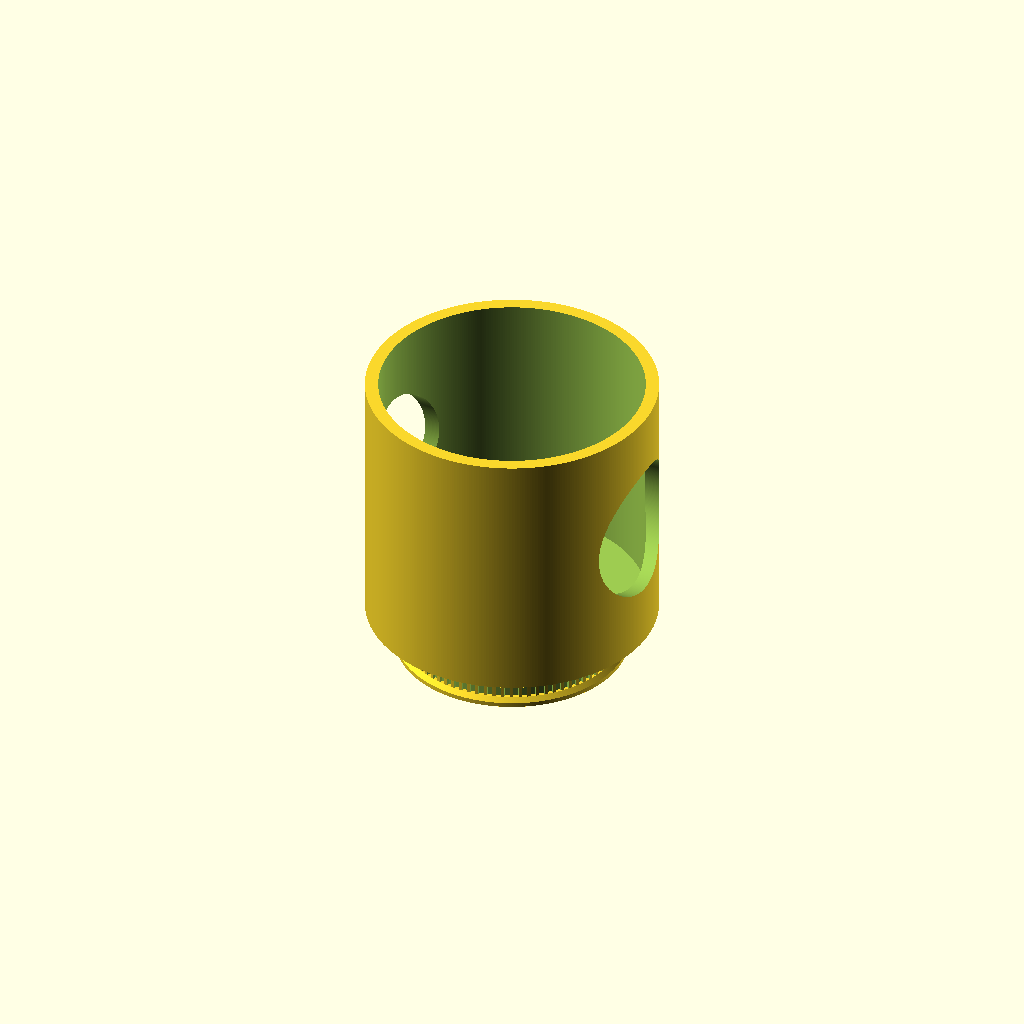
Cell 1: rendered with the file's own defaults.
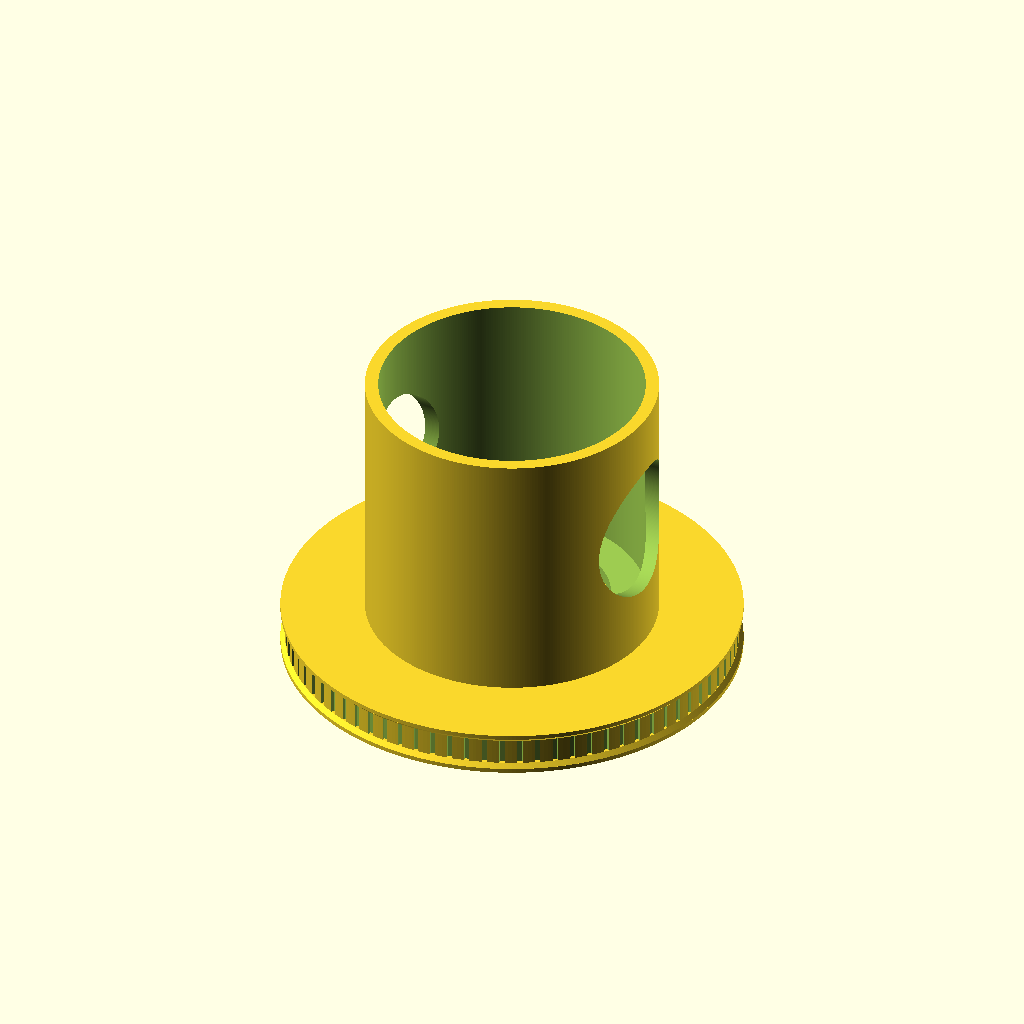
Cell 2 — expansion_factor set to 2.02, the other parameters unchanged.
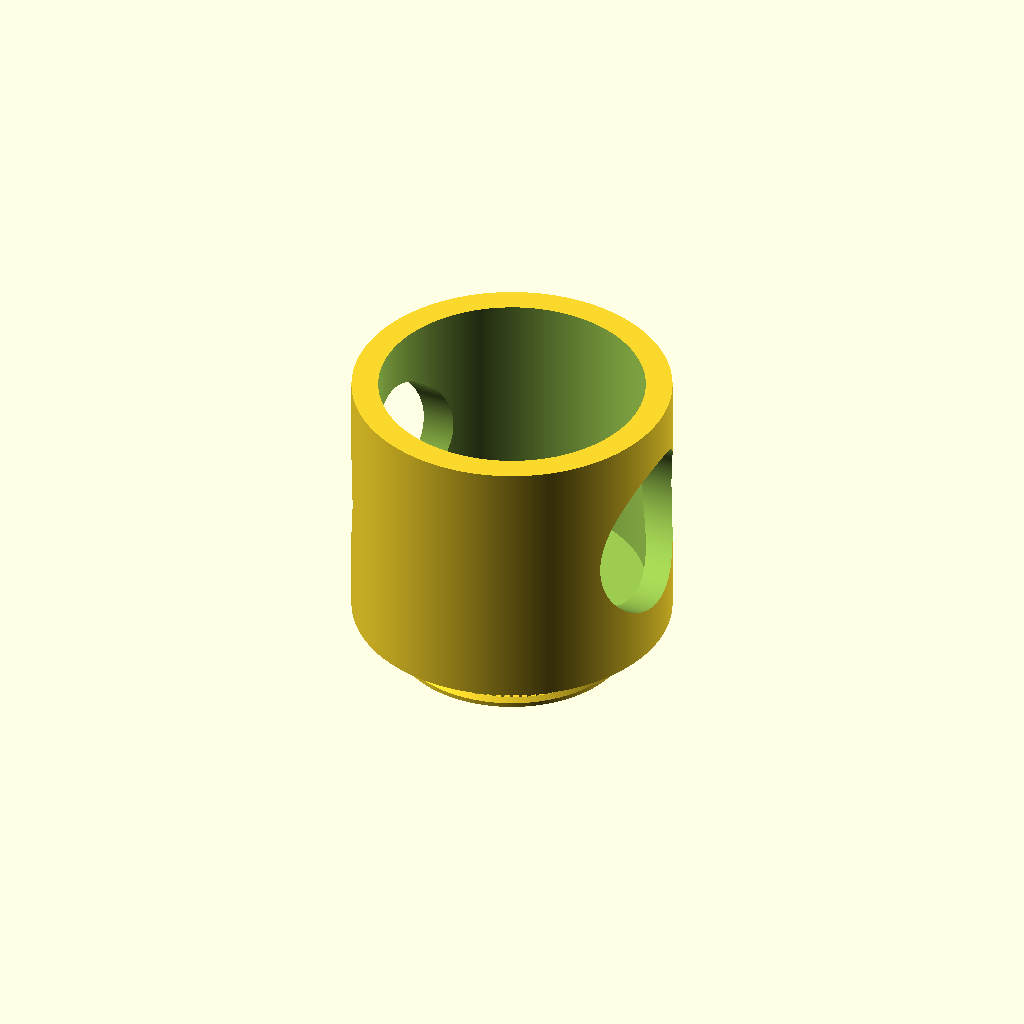
Cell 3: the same model with wall_thickness = 6.
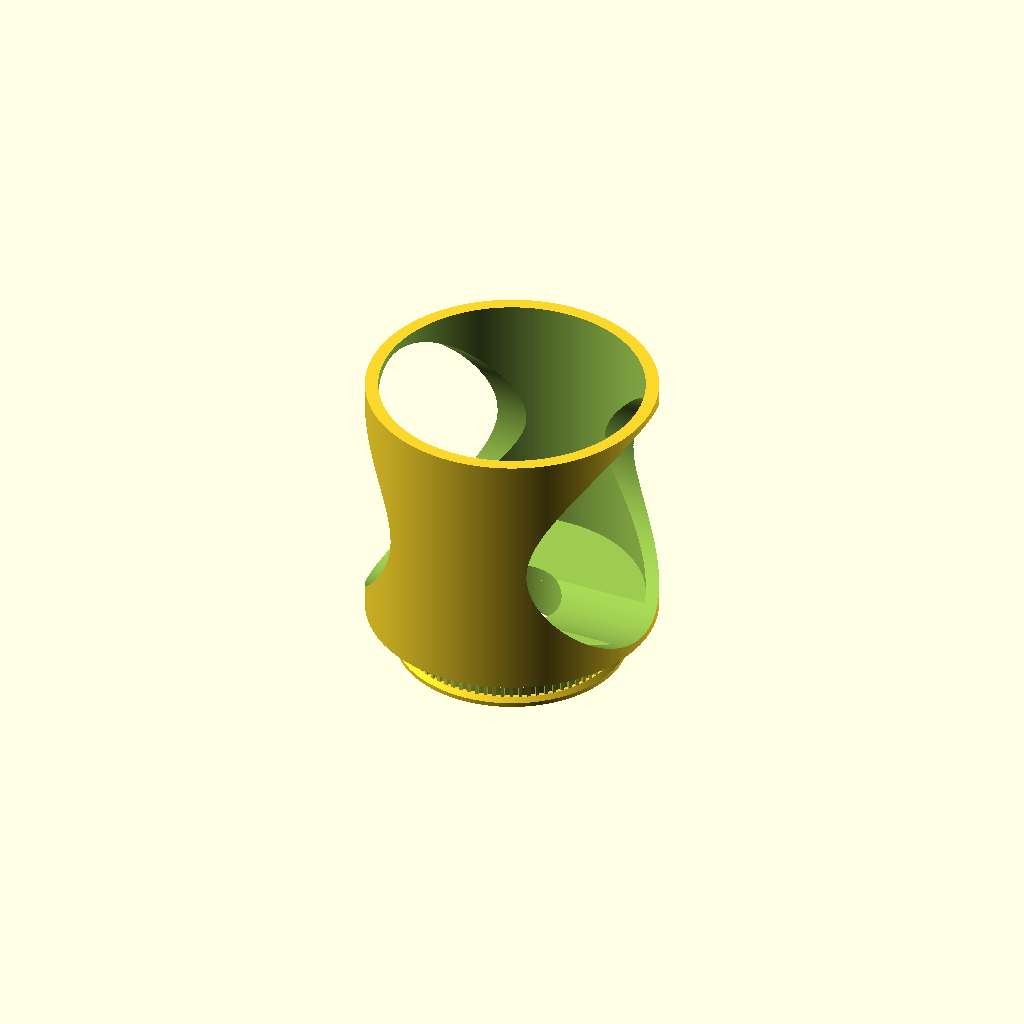
Cell 4 — throat_diameter set to 50, the other parameters unchanged.
All cells are drawn from one camera (rotation 55°, 0°, 25°, orthographic, colour scheme Cornfield), so only the parameter changes between them.
The OpenSCAD source (leslie_horn.scad):
$fn=360;

expansion_factor = 1.01;  // Allowance for model contraction
wall_thickness = 3;       // Wall thickness
horn_length = 120;        // Length of each horn
throat_diameter = 25;     // Diameter at throat (narrow end)
mouth_diameter = 80;      // Diameter at mouth (wide end)
throat_tube_length = 20;  // Length of cylindrical tube at throat
baffle_ratio=0.7;
internal_diameter=60;
drum_height=60;
easement = 0.2;           // Clearance for fit
entry_diameter=22;

baffle_diameter=mouth_diameter * baffle_ratio;

// Build adapter with flange
//horn();
drum_assembly();
//adapter_assembly(false);
//drive_pulley();

module adapter_assembly(open_through=false) {
    // Inner section: fits inside horn throat
    horn_insert_diameter = throat_diameter - 2*easement;
    
    difference() {
        union() {
            // Horizontal adapter tube
            translate([throat_tube_length,0,drum_height/2])
                rotate([0, 90, 0])
                    adapter();
            
            // Flange positioned at the adapter
            adapter_flange();
        }
        
        // Trim cylinder with inside diameter of drum
        cylinder(h=drum_height + 2, d=internal_diameter, center=false);
        
        // Optional: make adapter tube open all the way through flange
        if (open_through) {
            translate([0, 0, drum_height/2])
                rotate([0, 90, 0])
                    cylinder(h=internal_diameter + 20, d=horn_insert_diameter, center=true);
        }
    }
}

module adapter() {
    adapter_length = 40;  // Total length of adapter
    
    // Inner section: fits inside horn throat
    horn_insert_diameter = throat_diameter - 2*easement;
    
    // Outer section: fits into drum hole
    tube_outer_diameter = throat_diameter + 2*wall_thickness + 2*easement;
    drum_insert_diameter = tube_outer_diameter - 2*easement;
    
    difference() {
        // Outer tube
        cylinder(h=adapter_length, d=drum_insert_diameter, center=false);
        
        // Inner hole
        translate([0, 0, -0.5])
            cylinder(h=adapter_length + 1, d=horn_insert_diameter, center=false);
    }
}

module adapter_flange(height_factor=1.5, width_factor=1.2) {
    easement = 0.2;  // Clearance for fit
    
    // Adapter outer diameter
    tube_outer_diameter = throat_diameter + 2*wall_thickness + 2*easement;
    drum_insert_diameter = tube_outer_diameter - 2*easement;
    
    // Tube height: same as drum height
    tube_height = drum_height;
    
    // Inside diameter: matches outside diameter of drum
    drum_outer_diameter = internal_diameter + 2*wall_thickness;
    tube_inner_diameter = drum_outer_diameter;
    
    // Cutting cylinder diameter: configurable multiple of adapter diameter
    cutting_cylinder_diameter = drum_insert_diameter * width_factor;
    
    // Cutting cylinder length (needs to be long enough to cut through the tube)
    cutting_cylinder_length = tube_inner_diameter + 2*wall_thickness + 2;
    
    // Offset the cutting cylinder so only one wall segment remains
    cylinder_offset = (tube_inner_diameter + 2*wall_thickness) / 2 - cutting_cylinder_diameter / 2 + wall_thickness;
    
    intersection() {
        // Horizontal cutting cylinder at midpoint, offset to leave single wall
        translate([cylinder_offset, 0, tube_height/2])
            rotate([0, 90, 0])
                cylinder(h=cutting_cylinder_length, d=cutting_cylinder_diameter, center=true);
        
        // Flange tube
        difference() {
            // Outer tube
            cylinder(h=tube_height, d=tube_inner_diameter + 2*wall_thickness, center=false);
            
            // Inner hollow
            translate([0, 0, -0.5])
                cylinder(h=tube_height + 1, d=tube_inner_diameter, center=false);
        }
    }
}

module drum_assembly() {
    difference() {
        drum();
        // Center hole for spindle
        translate([0, 0, -1])
            cylinder(h=wall_thickness + 2, d=entry_diameter*expansion_factor, center=false);
    }
            // Drive pulley on top
    //translate([0, 0, drum_height])
        drive_pulley();
}

module drum() {
    easement = 0.2;  // Clearance for fit
    
    // Tube outer diameter (needs to fit horn throat with easement)
    tube_outer_diameter = throat_diameter + 2*wall_thickness + 2*easement;
    
    // Hole diameter (tube outer diameter plus easement)
    hole_diameter = tube_outer_diameter + 2*easement;
    
    difference() {
        // Outer cylinder
        cylinder(h=drum_height, d=internal_diameter + 2*wall_thickness, center=false);
        
        // Inner hollow
        translate([0, 0, wall_thickness])
            cylinder(h=drum_height, d=internal_diameter, center=false);
        
        // Horizontal hole through drum at midpoint
        translate([0, 0, drum_height/2])
            rotate([0, 90, 0])
                cylinder(h=internal_diameter + 2*wall_thickness + 2, d=hole_diameter, center=true);
    }
}

// Build a single vertical conical horn
//horn();

module horn() {
    conical_horn();
    conical_baffle();
    baffle_struts();
}

module conical_horn() {
    difference() {
        union() {
            // Throat tube
            cylinder(h=throat_tube_length, d=throat_diameter + 2*wall_thickness, center=false);
            
            // Outer cone
            translate([0, 0, throat_tube_length])
                cylinder(h=horn_length, d1=throat_diameter + 2*wall_thickness, 
                         d2=mouth_diameter + 2*wall_thickness, center=false);
        }
        
        // Inner hollow
        union() {
            // Hollow throat tube
            translate([0, 0, -0.5])
                cylinder(h=throat_tube_length + 1, d=throat_diameter, center=false);
            
            // Hollow cone
            translate([0, 0, throat_tube_length])
                cylinder(h=horn_length + 1, d1=throat_diameter, d2=mouth_diameter, center=false);
        }
    }
}

module conical_baffle() {
    // Calculate baffle dimensions
    cone_radius = baffle_diameter / 2;
    
    cone_height = cone_radius;
    
    // Calculate the radius at the bottom of the inverted cone
    // For a 45 degree cone, radius decreases by the same amount as height
    bottom_radius = 0;
    
    // Position so top is 5mm above horn top
    // Horn top is at: throat_tube_length + horn_length
    horn_top = throat_tube_length + horn_length;
    baffle_top = horn_top + 5;
    
    // Inverted cone: wide end at top, narrow end at bottom
    translate([0, 0, baffle_top - cone_height])
    {
        difference() {
            // Outer cone (inverted: r1 is small, r2 is large)
            cylinder(h=cone_height, r1=bottom_radius, r2=cone_radius, center=false);
            
            // Inner cone to create wall thickness
            translate([0, 0, wall_thickness*1.2])
                cylinder(h=cone_height, 
                         r1=max(0, bottom_radius), 
                         r2=cone_radius, center=false);
        }
    }
}

module baffle_struts() {
    horn_top = throat_tube_length + horn_length;
    baffle_top = horn_top + 5;
    
    cone_radius = baffle_diameter / 2;
    cone_height = cone_radius;
    bottom_radius = 0;
    
    // Baffle bottom position
    baffle_bottom_z = baffle_top - cone_height;
    
    // Strut dimensions
    strut_width = wall_thickness;
    strut_height = 25;
    strut_angle = -45;  // Angle of strut from horizontal
    
    // Calculate where struts should start at horn mouth to reach baffle bottom
    // Struts should reach the bottom radius of the baffle
    strut_length = mouth_diameter;
    
    // Start position: at horn mouth, higher so bottom reaches baffle bottom
    strut_start_z = baffle_bottom_z;
    
    // Create three struts at 120 degree intervals, clipped to horn exterior
    intersection() {
        // Create outer horn shape for clipping
        union() {
            cylinder(h=throat_tube_length, d=throat_diameter + 2*wall_thickness, center=false);
            translate([0, 0, throat_tube_length])
                cylinder(h=horn_length, d1=throat_diameter + 2*wall_thickness, 
                         d2=mouth_diameter + 2*wall_thickness, center=false);
        }
        
        union() {
            for (angle = [0:120:240]) {
                rotate([0, 0, angle]) {
                    translate([0, -strut_width/2, strut_start_z]) {
                        rotate([0, -strut_angle, 0]) {
                            cube([strut_length, strut_width, strut_height]);
                        }
                    }
                }
            }
        }
    }
}

module drive_pulley() {
    teeth = 80;
    pitch = 2;  // 2mm pitch
    belt_width = 9;           // Width of the drive belt
    
    // Calculate pitch diameter: (teeth × pitch) / π
    pitch_diameter = expansion_factor * (teeth * pitch) / PI;
    tooth_depth = 1.2;  // Standard GT2 tooth depth
    pulley_outer_diameter = pitch_diameter + 1;
    pulley_height = belt_width + 2;  // Belt track plus flanges
    flange_height = 1;
    
    translate([0, 0, -pulley_height+flange_height]) {
        difference() {
            union() {
                // Main pulley body with teeth
                difference() {
                    cylinder(h=pulley_height - 2*flange_height, d=pitch_diameter - 1, center=false);
                    
                    // Create teeth around the circumference
                    for (i = [0:teeth-1]) {
                        rotate([0, 0, i * 360/teeth])
                            translate([pitch_diameter/2 - tooth_depth/2, 0, belt_width-3*flange_height])
                                cube([tooth_depth, 1.2, belt_width], center=true);
                    }
                }
                
                // Bottom straight flange
                cylinder(h=flange_height, d=pulley_outer_diameter, center=false);
                
                // Bottom tapered flange
                translate([0, 0, flange_height])
                    cylinder(h=flange_height, d1=pulley_outer_diameter, d2=pitch_diameter - 1, center=false);
                
                // Top tapered flange
                translate([0, 0, pulley_height - 3*flange_height])
                    cylinder(h=flange_height, d1=pitch_diameter - 1, d2=pulley_outer_diameter, center=false);
                
                // Top straight flange
                translate([0, 0, pulley_height - 2*flange_height])
                    cylinder(h=flange_height, d=pulley_outer_diameter, center=false);
            }
            
            // Center hole for spindle
            translate([0, 0, -1])
                cylinder(h=pulley_height + 2, d=entry_diameter*expansion_factor, center=false);
            
            // Thrust bearing recess on bottom
            translate([0, 0, -1])
                cylinder(h=2, d=35*expansion_factor, center=false);
        }
    }
}
Customizer parameters (derived from the source; name, type, default, range or options):
expansion_factor: number, default 1.01
wall_thickness: number, default 3
horn_length: number, default 120
throat_diameter: number, default 25
mouth_diameter: number, default 80
throat_tube_length: number, default 20
baffle_ratio: number, default 0.7
internal_diameter: number, default 60
drum_height: number, default 60
easement: number, default 0.2
entry_diameter: number, default 22
